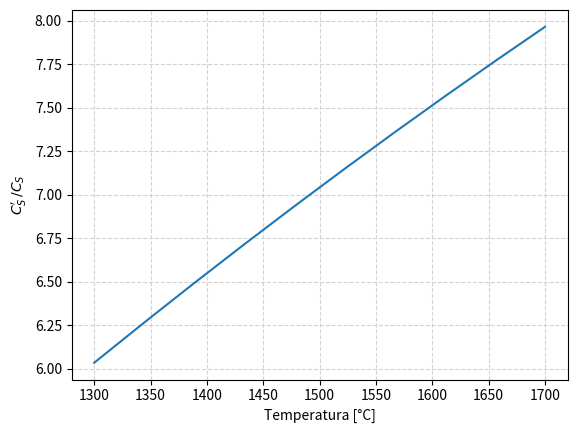
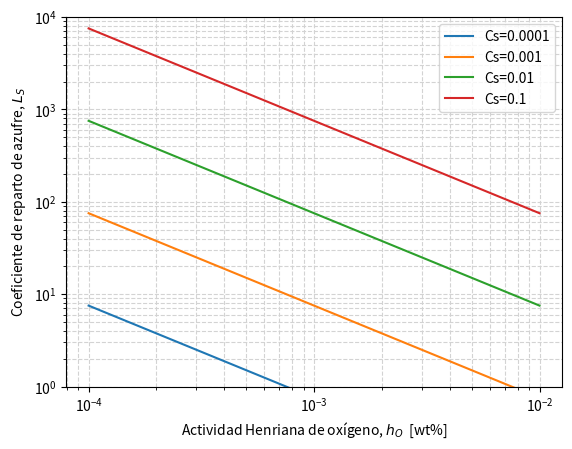
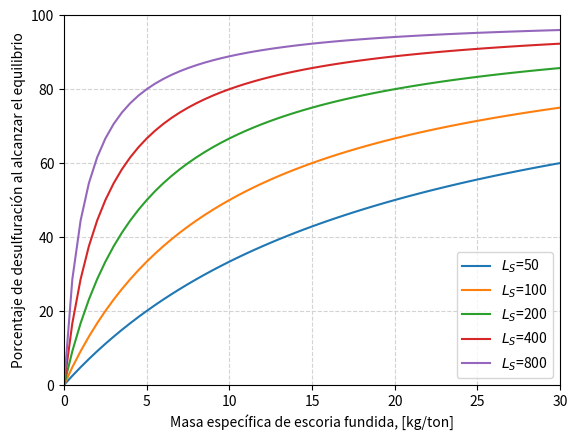
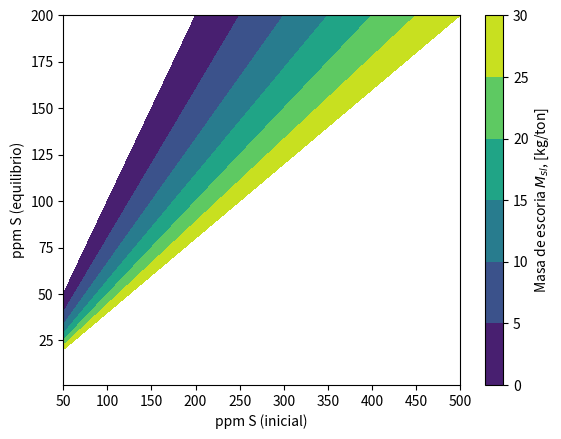
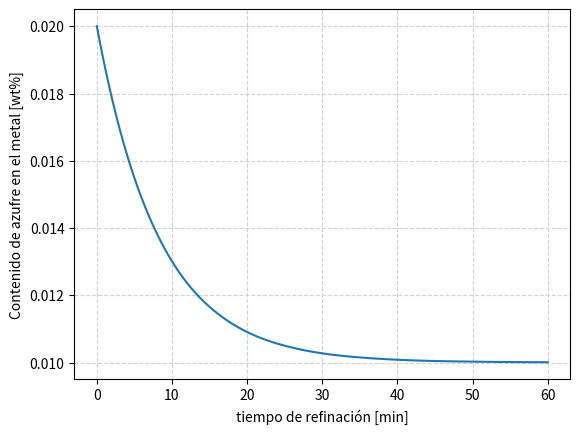

Recreate these plots in Python, in order.
# ---
# jupyter:
#   jupytext:
#     formats: ipynb,py:percent
#     text_representation:
#       extension: .py
#       format_name: percent
#       format_version: '1.3'
#       jupytext_version: 1.15.2
#   kernelspec:
#     display_name: Python 3 (ipykernel)
#     language: python
#     name: python3
# ---

# %%
import numpy as np
import matplotlib.pyplot as plt
from scipy.integrate import solve_ivp


# %% [markdown]
# # Fundamentos de desulfuración de aceros
#
# [redacted]
#
# [[email redacted]](mailto:[email redacted])

# %% [markdown] jp-MarkdownHeadingCollapsed=true
# ## Contexto metalúrgico

# %% [markdown]
# De forma general, el azufre es considerado como un elemento que puede ser nocivo para el acero, por lo que es necesario controlarlo a lo largo del proceso de elaboración de acero.
#
#
# Este documento se enfoca en mostrar algunos conceptos básicos de desulfuración de aceros, y la aplicación de los mismos en el proceso de refinación secundaria de aceros.

# %% [markdown]
# ## Capacidad de sulfuro, Cs.

# %% [markdown]
# La capacidad de sulfuro, $C_s$, es un concepto utilizado ampliamente en pirometalurgia, y que define la capacidad de una escoria fundida homogenea para remover el azufre durante una operación de refinación.
#
# Se considera que la capacidad de sulfuro es una propiedad única de cada escoria, y que depende de la composición química y la temperatura. En la literatura existen varios modelos que permiten estimarla en función de estos parámetros.
#
# El concepto de capacidad de sulfuro permite comparar bajo el mismo marco de trabajo la capacidad de desulfuración de distintas escorias.

# %% [markdown] jupyter={"outputs_hidden": true}
# ### Mediciones de contenido de azufre en equilibrio en una escoria

# %% [markdown]
# La capacidad de una escoria para disolver azufre, $S^{2-}$, se determina mediante experimentos de equilibrio entre una escoria fundida y una mezcla gaseosa oxígeno-azufre a una temperatura fija. La reacción de equilibrio estudiada es:
#
# $$ \frac{1}{2} S_2(g) + \left(O^{2-}\right)_{slag} = \frac{1}{2} O_2(g) + \left(S^{2-}\right)_{slag} \quad\quad Reac. 1$$
#
# $$ K_1 = \underbrace{\frac{a_{S^{2-}}}{a_{O^{2-}}}}_{no \,medible} \,\,\underbrace{\left(\frac{p_{O_2}}{p_{S_2}}\right)^{1/2}}_{medible}$$
#
# donde $a_{S^{2-}}$ y $a_{O^{2-}}$, son las actividades de los iones de azufre y oxígeno en la escoria (no medibles). $p_{S_2}$ y $p_{O_2}$, son las presiones parciales de azufre y oxígeno en la mezcla gaseosa (medibles).

# %% [markdown]
# ### Definición de la capacidad de sulfuro

# %% [markdown] jp-MarkdownHeadingCollapsed=true
# La capacidad de azufre, definida por [Finchan & Richardson](https://royalsocietypublishing.org/doi/10.1098/rspa.1954.0099), se obtiene al reacomodar los términos en la constante de equilibrio de la Reacción 1, de tal forma que esta se pueda estimar a partir de variables medibles.
#
# $$ C_S = \underbrace{K_1 \frac{a_{O^{2-}}}{f_{S^{2-}}}}_{no \, medible} = \underbrace{\left(\%S\right)_{slag} \left(\frac{p_{O_2}}{p_{S_2}}\right)^{1/2}}_{medible} $$
#
# La actividad del ión sulfuro está dada por: $a_{S^{2-}} = f_{S^{2-}} \left(\%S\right)_{slag}$.

# %% [markdown]
# ## Capacidad de sulfuro modificada, Cs'.

# %% [markdown]
# La capacidad de sulfuro modificada, $C_S'$, es una extensión del concepto de capacidad de sulfuro, que permite aplicar este concepto de forma directa para el caso de refinación de metales y aleaciones fundidas (en este caso, aceros).

# %% [markdown]
# ### Reacción de intercambio de azufre entre el metal y la escoria
#

# %% [markdown]
#
# El intercambio de azufre entre metal y escoria está piloteado por una reacción iónica en la interface entre el metal y la escoria:
#
# $$ \left[ S \right] + \left( O^{2-} \right) = \left( S^{2-} \right) + \left[ O \right] \quad \quad Reac. 2$$ 
#
# $$ K_2 = \underbrace{\frac{ \left( a_{S^{2-}}\right) }{ \left( a_{O^{2-}}\right)  }}_{no \, medible} \,\, \underbrace{\frac{\left[h_O\right] }{\left[h_S\right]}}_{medible}$$

# %% [markdown]
# ### Definición de la capacidad de sulfuros modificada
#

# %% [markdown]
#
# Se obtiene al reacomodar los términos en la constante de equilibrio de la Reacción 2, de tal forma que esta se pueda estimar a partir de variables medibles.
#
# $$ C_S' = \underbrace{K_2 \frac{a_{O^{2-}}}{f_{S^{2-}}}}_{no \, medible} = \underbrace{\left(\%S\right) \frac{\left[h_O\right]}{\left[h_S\right]}}_{medible} $$
#
# La actividad del ión sulfuro en la escoria está dada por: $a_{S^{2-}} = f_{S^{2-}} \left(\%S\right)_{slag}$. 
#
# Las actividades de azufre y oxígeno en el metal están dadas por: $h_S = f_S [\%S]$, $h_O = f_O [\%O]$.

# %% [markdown]
# ## Relación entre Cs y Cs'

# %% [markdown]
# Para poder utilizar el concepto de capacidad de sulfuro y determinar el poder desulfurante de una escoria en caso de aplicación de de refinación de metales, es necesario encontrar la relación que existe entre $C_S$, que se determinó mediante experimentos de equilibrio de escorias fundidas con una mezcla de gases; y $C_S'$, que representa las condiciones de procesamiento del metal.

# %% [markdown]
# ### Conversión de la relación oxígeno/azufre, de cociente de presiones a cociente de actividades en el metal

# %% [markdown]
#
#
# La reacción combinada de disolución de oxígeno y azufre en el baño esta dada por:
#
# $$\left[S\right] + \frac{1}{2} \left\{O_2\right\} = \frac{1}{2} \left\{S_2\right\} + \left[O\right] \quad \quad Reac. 3$$
#
# $$K_3 = \frac{\left[h_o\right]}{\left[h_s\right]} \left(\frac{p_{S_2}}{p_{O_2}}\right)^{1/2}$$
#
# Al reacomodar los términos se obtiene una expresión para el cociente de actividades de oxígeno y azufre en el metal:
#
#
# $$\frac{\left[h_o\right]}{\left[h_s\right]}  = K_3 \left(\frac{p_{O_2}}{p_{S_2}}\right)^{1/2}$$
#
# Sustituyendo la expresión para $h_O/h_S$ en la definición de $C_S'$, se tiene:
#
# $$ C_S' = \underbrace{\left(\%S\right)  \left(\frac{p_{O_2}}{p_{S_2}}\right)^{1/2}}_{C_S} K_3$$
#
# De acuerdo con [Andersson, Jönsson & Nzotta](https://www.jstage.jst.go.jp/article/isijinternational1989/39/11/39_11_1140/_pdf), el valor de la constante de equilibrio para la reacción tiene el valor:
#
# $$\log K_3 = -\frac{935}{T} + 1.375$$

# %%
def logK3(T:float) -> float:
    """
    log Equilibrium constant for sulfur-oxygen 
    dissolution reaction (Reac. 3)

    Parameters
    ----------
    T : Float
        Temperature, in [K].
        
    Returns
    -------
        Float
        logarithm base 10 of equilibrium constant for Reac. 3
    """
    return -935.0/T + 1.375


# %% [markdown]
# ### Cociente entre Cs' y Cs

# %% [markdown]
#
#
# Utilizando los datos termodinánicos para la Reacción 3, definidos en la función `logK3()`, se produce el gráfico debajo, que muestra el valor del cociente para un rango de temperatura entre $1300 \, ^\circ C$ y $1600 \, ^\circ C$.

# %% jupyter={"source_hidden": true}
fig0 = plt.figure()
ax0 = fig0.add_subplot(111)

Tc0 = np.linspace(1300, 1700, 10)
Tk0 = Tc0 + 273.15

# Plot lines
ratioISIJ0 = np.power(10, logK3(Tk0))
ax0.plot(Tc0, ratioISIJ0)

ax0.set_xlabel("Temperatura [°C]")
ax0.set_ylabel(r"$C_S' \, / C_S$")

ax0.grid(ls='--', color='lightgray')

plt.show()


# %% [markdown]
# ## Coeficiente de reparto de azufre, Ls

# %% [markdown]
# El coeficiente de reparto de azufre, $L_S$, representa el cociente entre el azufre contenido en la escoria y el azufre contenido en el metal, bajo condiciones de equilibrio termodinánico.
#
#
# $$L_S = \frac{(\%S)}{[\%S]} \quad \quad Equilibrio$$
#
# Dado que las mediciones de contenido de azufre en el metal y en la escoria son relativamente fáciles de analizar en planta, es común que se evalúe este indicador durante el proceso de aceración. Sin embargo hay que considerar que el proceso de refinación es transitorio, y que las condiciones del proceso pueden estar fuera del equilibrio al momento de tomar las muestras.
#
#
# $$L_{S_{(planta)}} = \frac{(\%S)}{[\%S]} \quad \quad Fuera \, del \, equilibrio$$

# %% [markdown]
# ### Relacion entre el coeficiente de reparto y la capacidad de azufre
#

# %% [markdown]
#
# Partiendo de la definición de capacidad de sulfuro modificada, y con la actividad de azufre en el metal dada por, $h_S = f_S [\%S]$, se tiene:
#
# $$ C_S' =  \frac{(\%S)}{[\%S]} \frac{h_O}{f_S} = L_S \frac{h_O}{f_S}$$
#
# Aplicando logaritmos y reordenando se obtiene una forma más útil de la ecuación para aplicaciones prácticas:
#
# $$\log L_S = \log C_S' + \log f_S - \log h_O$$
#
# También se puede escribir en términos de la capacidad de azufre, $C_S$, que son el tipo de datos que generalmente están disponibles en la literatura o en modelos:
#
# $$\log L_S = \log C_S -\frac{935}{T} + 1.375 + \log f_S - \log h_O$$

# %% jupyter={"source_hidden": true}
def logLs(Cs: float, T: float, fs: float, ho:float) -> float:
    """ 
    log of Sulfur partition coefficient Ls
        Ls = (%S)/[%S]

    Parameters
    ----------
    Cs: Float
        Sulfide capacity of the slag, in [wt%]
    T : Float
        Temperature, in [K].
    fs: Float
        Henrian activity coefficient, for sulfur
    ho: Float
        Henrian activity, for oxygen [wt%]
    
    Returns
    -------
        Float
        logarithm base 10 of sulfur partition coefficient
    """
    return np.log10(Cs) + logK3(T) + np.log10(fs) - np.log10(ho)


# %% [markdown]
# ### Implicaciones metalúrgicas

# %% [markdown]
#
#
# La ecuación mostrada permite evidenciar algunas estrategias a seguir para maximizar el coeficiente de reparto de azufre:
#
# 1. Ajuste de la escoria y la temperatura, para obtener en la escoria una buena capacidad de sulfuros, $C_S$.
# 2. Desoxidación del baño, para disminuir la actividad de oxígeno en el metal, $h_O$.
#
# Estas se pueden ver al estudiar la función `logLs()`, definida debajo, y que se grafica debajo para distintas capacidades de azufre, $C_S$ y actividades de oxígeno, $h_O$, manteniendo fijas la temperatura $(T = 1600 ^\circ C$), y el coeficiente de actividad henriana del azufre $(f_S = 1)$.

# %% jupyter={"source_hidden": true}
fig1 = plt.figure()
ax1 = fig1.add_subplot(111)

_ao = np.logspace(-4, -2, 10)
_T1 = 1873.15 # 1600 C
_fs = 1

# Plot lines
_CS = np.array([1e-4, 1e-3, 1e-2, 1e-1])

for Cs in _CS:
    _Lsline = np.power(10, logLs(Cs, _T1, _fs, _ao))
    label = "".join(["Cs=", str(Cs)])
    ax1.plot(_ao, _Lsline, label=label)

# Format graph
ax1.set_xscale('log')
ax1.set_yscale('log')
ax1.set_ylim(1, 1e4)

ax1.set_xlabel(r"Actividad Henriana de oxígeno, $h_O$  [wt%]")
ax1.set_ylabel(r"Coeficiente de reparto de azufre, $L_S$")


ax1.grid(ls='--', which='both', color='lightgray')
ax1.legend()

plt.show()


# %% [markdown]
# ## Efecto de la masa de escoria

# %% [markdown]
# Una vez que se han identificado el impacto metalúrgico del buen acondicionamiento de la escoria $(C_S)$ y las condiciones de desoxidación del baño $(h_O)$, se debe de cuantificar el impacto de la cantidad de escoria, $M_{sl}$, utilizada en el proceso de refinación. El primer paso para hacerlo es efectuar un balance de masa para el azufre en la escoria y el metal.

# %% [markdown]
# ### Balance de azufre

# %% [markdown]
# El balance de masa de azufre en la escoria y el metal, normalizado para 1000 kg (1 tonelada) de acero está dado por:
#
# $$\underbrace{1000 \left[\omega_S\right]_0 + M_{sl} \left(\omega_S\right)_0}_{estado \, inicial} = \underbrace{1000 \left[\omega_S\right] + M_{sl} \left(\omega_S\right)}_{estado \, final} $$
#
# donde $M_{sl}$ es la masa de escoria en kg por tonelada de acero, $(\omega_S)$ es la fracción másica de azufre en la escoria, y $[\omega_S]$ es la fracción másica de azufre en el metal.
#
# Una simplificación común en la ecuación consiste en ignorar el contenido de azufre en la escoria inicial:
#
# $$\underbrace{1000 \left[\omega_S\right]_0}_{estado \, inicial} = \underbrace{1000 \left[\omega_S\right] + M_{sl} \left(\omega_S\right)}_{estado \, final} $$

# %% [markdown]
# ### Balance en términos del coeficiente de reparto y la masa de escoria

# %% [markdown]
# Con un poco de manipulación algebráica se puede reescribir el balance en términos del coeficiente de reparto, $L_S$:
#
# $$1000 \frac{\left[\omega_S\right]_0}{\left[\omega_S\right]} = 1000 + M_{sl} \underbrace{\frac{\left(\omega_S\right)}{\left[\omega_S\right]}}_{L_S} $$
#
#
# $$\frac{\left[\omega_S\right]_0}{\left[\omega_S\right]} = 1 + \frac{M_{sl}}{1000} L_S $$
#
# Esta función permite evaluar el contenido de azufre una vez que el equilibrio metal-escoria se ha alcanzado, es decir, el límite termodinámico para el proceso de desulfuración.
#
# **Cociente de los contenidos de azufre en equilibrio y azufre inicial en el metal:**
#
# $$\frac{\left[\omega_S \right]}{\left[\omega_S\right]_0} = \frac{1}{1 + \frac{M_{sl}}{1000} L_S} $$
#
# **Porcentaje de desulfuración en el metal al alcanzar el equilibrio:**
#
# $$R_S =  \left(1 - \frac{[\omega_S]}{[\omega_S]_0} \right) \times 100 \%$$
#

# %%
def desulfRatio(Msl: float, Ls: float) -> float:
    """ 
    Ratio of equilibrium and initial sulfur contents in the metal
    as given by a sulfur mass balance.
    
    Parameters
    ----------
    Msl: Float
         kg of molten slag per ton of metal, [kg/ton]
    Ls : Float
         Sulfur partition coefficient, Ls=(%S)/[%S]
    Returns
    -------
        Float
        Ratio of equilibrium and initial sulfur contents in the metal
    """
    return 1 / (1 + (Msl/1000) * Ls)


# %% [markdown]
# ### Implicaciones metalúrgicas

# %% [markdown]
# La ecuación mostrada permite obtener estimaciones del nivel máximo de desulfuración posible en un proceso (límite termodinámico) para el cuál se conoce la masa de escoria utilizada, $M_{sl}$, y el coeficiente de reparto de azufre, $L_S$.
#
# Estas estimaciones se pueden ver al estudiar la función `desulfRatio()`, y que se grafica para distintos valores de masas de escoria, $M_{sl}$ y coeficientes de reparto de azufre, $L_S$.

# %% jupyter={"source_hidden": true}
fig2 = plt.figure()
ax2 = fig2.add_subplot(111)

_Msl2 = np.linspace(0, 30, 61)

# Plot lines
_Ls2 = np.array([50, 100, 200, 400, 800])

for Ls in _Ls2:
    _pctDesulf = 100 * (1 - desulfRatio(_Msl2, Ls))
    label = "".join([r"$L_S$=", str(Ls)])
    ax2.plot(_Msl2, _pctDesulf, label=label)

# Format graph
ax2.set_ylim(1, 1e4)

ax2.set_xlabel(r"Masa específica de escoria fundida, [kg/ton]")
ax2.set_xlim(0, 30)
ax2.set_ylabel(r"Porcentaje de desulfuración al alcanzar el equilibrio")
ax2.set_ylim(0, 100)

ax2.grid(ls='--', which='both', color='lightgray')
ax2.legend(loc='lower right')

plt.show()


# %% [markdown]
# A partir de la ecuación del cociente de contenidos de azufre, se pueden crear superficies de respuesta que indican la masa de escoria requerida, $M_{sl}$, para obtener un contenido de azufre al equilibrio dado, $[\omega_S]$, a partir de un contenido de azufre inicial, $[\omega_S]_0$, y un coeficiente de reparto de azufre dado, $L_S$.
#
# Este cálculo se implementa en la función `plot_Msl_surf()`, que permite producir la gráfica que se muestra debajo.

# %% jupyter={"source_hidden": true}
def Msl_surf(Sini: float, Sfin: float, Ls: float) -> float:
    """
    Masa de escoria [kg/ton] requerida para remocion de azufre
        Sini: Azufre inicial
        Sfin: Azufre final (equilibrio)
        Ls: coeficiente de reparto de azufre
    """
    return 1000/Ls * (Sini/Sfin - 1)

def plot_Msl_surf(Ls:float)->None:
    """
    Grafica la superficie de respuesta de masa de escoria
    requerida para obtener un nivel de azufre en equilibrio
    a partir de un contenido de azufre inicial.
    """
    _Sini = np.linspace(50, 500, 80)
    _Sfin = np.linspace(1, 200, 80)

    X, Y = np.meshgrid(_Sini, _Sfin)
    Z = Msl_surf(X, Y, Ls)

    fig3 = plt.figure()
    ax3 = fig3.add_subplot(111)

    CS3 = ax3.contourf(X, Y, Z, levels=[0, 5, 10, 15, 20, 25, 30])
    cbar3 = fig3.colorbar(CS3, ax=ax3)
    
    ax3.set_xlabel("ppm S (inicial)")
    ax3.set_ylabel("ppm S (equilibrio)")
    
    cbar3.ax.set_ylabel(r'Masa de escoria $M_{sl}$, [kg/ton]')
    
    plt.show()


# %% [markdown]
# **Se invita al utilizador a experimentar cambiando el valor del coeficiente de reparto de azufre en la función `plot_Msl_surf()`**
#

# %%
plot_Msl_surf(Ls = 50)


# %% [markdown]
# ## Cálculo de la tasa de desulfuración

# %% [markdown]
# Como ya se mencionó, el proceso de desulfuración está pilotado por la transferencia de azufre en la interface metal-escoria.
#
# $$ \left[ S \right] + \left( O^{2-} \right) = \left( S^{2-} \right) + \left[ O \right] \quad \quad Reac. 2$$ 
#
# Este tipo de procesos se pueden describir mediante una ecuación diferencial de primer orden.

# %% [markdown]
# ### Ecuación diferencial de la tasa de desulfuración

# %% [markdown]
# La ecuación de diferencial de primer orden que se muestra debajo, permite estimar el progreso de la desulfuración de un baño de acero, considerando que al mismo tiempo que el azufre es removido del metal, el contenido de azufre en la escoria aumenta.
#
#
# $$\frac{d[\%S]}{dt} = -k_{S,emp} \left([\%S] \left(1 + \frac{1}{\frac{M_{sl}}{1000} L_s} \right) - \frac{[\%S_0]}{\frac{M_{sl}}{1000} L_s}\right) $$
#
#
# Donde:
#
# - $k_{S, emp}$: constante de desulfuración empírica que caracteriza el nivel de agitación en el baño y la extensión del área de contacto entre el metal y la escoria
#
# - $[\%S]$: contenido de azufre en el metal.
#
# - $[\%S_0]$: contenido de azufre inicial.
#
# - $M_{sl}$: masa de escoria, en [kg/ton].
#
# - $L_S$: coeficiente de reparto de azufre.

# %%
def desulfRate(t:float, wS:float, c:float) -> float:
    """
    Desulfurization rate differential equation
    taking into account uptake of sulfur by the slag
    
    Parameters
    ----------
    t : Float
        time, in [s]
    wS: Float
        sulfur content, in [wt%]
    c:  tupple with Floats
        ks: desulfurization rate constant, in [1/s]
        ws0: initial sulfur content in metal, in [wt%]
        Msl: kg of slag per ton of metal, in [kg/ton]
        Ls: sulfur partition coeficient, Ls=(%S)/[%S]
    Returns
    -------
    dwSdt : float
        Desulfurization rate, in [[%S]/s]
    """
    ks, wS0, Msl, Ls = c
    Y = Msl/1000 * Ls
    dwSdt = -ks * (wS * (1 + 1/Y) - wS0/Y)
    return dwSdt


# %% [markdown]
# ### Resolución numérica de la ecuación diferencial

# %% [markdown]
# Debajo se presenta un método para la resolución de la ecuación diferencial planteada en la función `desulfRate()`, utilizando la función función `solve_ivp()`, incluida en la librería `scipy.integrate`.
#
# Se utiliza la función `plot_desulfRate()` para graficar los resultados obtenidos tras la integración numérica de la ecuación.

# %% jupyter={"source_hidden": true}
def plot_desulfRate(sol):
    fig = plt.figure()
    ax = fig.add_subplot(111)
    
    t = sol.t/60 # tiempo,[min]
    wS = sol.y[0] # azufre al tiempo t, [wt%]
    
    ax.plot(t, wS)
    ax.set_xlabel("tiempo de refinación [min]")
    ax.set_ylabel("Contenido de azufre en el metal [wt%]")
    
    ax.grid(ls='--', color='lightgray')


# %% [markdown]
# **Se invita al utilizador a experimentar para evaluar el efecto de los distintos parametros.**

# %%
# definir tiempos para integración y constantes
teval = np.linspace(0, 3600, 121)
ks = 1e-3 # constante de desulfuración, [1/s]
wS0 = 0.020 #valor inicial de azufre, [wt%]
Msl = 20 # masa de escoria, kg/ton
Ls = 50 # coeficiente de reparto

# entradas para el resolvedor
tspan = (teval[0], teval[-1])
c = [ks, wS0, Msl, Ls]

# resolver la ecuacion diferencial
sol = solve_ivp((lambda t, wS: desulfRate(t, wS, c)), t_span=tspan, y0 = [wS0], t_eval=teval)

# graficar el resultado
plot_desulfRate(sol)

# %% [markdown]
# ## Referencias

# %% [markdown]
# [Finchan, C. J. & Richardson F. D (1954)](https://doi.org/10.1098/rspa.1954.0099)  
# The behaviour of sulphur in silicate and aluminate melts  
# Proceedings of the Royal Society London A22340–62
#
# [Slag Atlas (1995)](https://www.stahleisen.de/product/slag-atlas/)  
# ed. by VDEh. Verlag Stahleisen GmbH, Düsseldorf.
#
# [The Making, Shaping and Treating of Steel: Steelmaking and Refining Volume (1998)](https://imis.aist.org/store/detail.aspx?id=PB-332)  
# ed. by R. J. Fruehan, Association of Iron and Steel Engineers.
#
# [Andersson, M.A., Jönsson, P. G., & Nzotta, M. M. (1999)](https://www.jstage.jst.go.jp/article/isijinternational1989/39/11/39_11_1140/_pdf)  
# Application of the sulphide capacity concept on high-basicity ladle slags used in bearing-steel production.  
# ISIJ international, 39(11), 1140-1149.
#
# [Secondary Steelmaking: Principles and Applications (2000)](https://doi.org/10.1201/9781420042313)  
# GHOSH, Ahindra.
# CRC Press.
